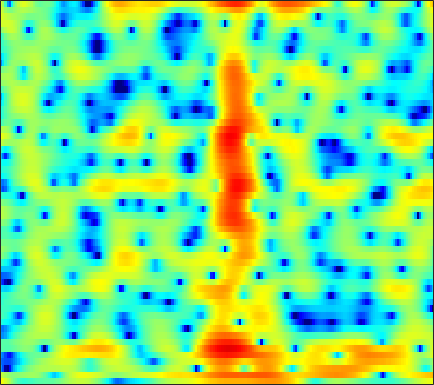

Data behind this chart, as committed beside it:
5.4628, 4.7469, 3.7323, 2.6407, 1.7795, 0.59633, -0.5987, -1.4498, -2.4316, -3.1176, -3.4783, -3.5359, -3.3706, -3.073, -2.8109, -2.4578, -2.1799, -2.0092, -1.8418, -1.756, -1.7207, -1.6964, -1.6656, -1.5502
3.147, 2.423, 1.588, 0.9486, 0.6078, 0.3427, 0.2605, 0.288, 0.4213, 0.6204, 0.8415, 1.007, 1.198, 1.327, 1.365, 1.326, 1.151, 0.9058, 0.3995, -0.3432, -1.376, -2.365, -4.012, -5.935
-10.24, -13.63, -20.73, -22.38, -16.55, -11.85, -8.831, -7.128, -5.3, -3.836, -2.618, -1.831, -0.938, -0.193, 0.2768, 0.8086, 1.238, 1.494, 1.749, 1.924, 2.023, 2.067, 2.093, 2.117
-11.82, -12.63, -13.39, -13.59, -13.3, -12.35, -10.96, -9.78, -8.18, -6.648, -5.234, -4.263, -3.109, -2.127, -1.486, -0.7408, -0.09597, 0.327, 0.8361, 1.277, 1.687, 1.973, 2.327, 2.658
-10.16, -11.52, -13.78, -15.94, -16.3, -14.24, -11.29, -9.286, -7.072, -5.34, -3.988, -3.173, -2.31, -1.69, -1.378, -1.108, -0.9967, -0.9724, -0.9391, -0.8051, -0.4727, -0.06906, 0.6284, 1.449
-1.58, -1.778, -1.953, -1.998, -1.927, -1.69, -1.313, -0.969, -0.476, -0.0242, 0.3099, 0.4552, 0.4878, 0.2786, -0.0884, -0.9015, -2.222, -3.718, -6.8, -12.67, -37.25, -13.64, -6.52, -2.733
-1.727, -1.871, -1.892, -1.731, -1.508, -1.118, -0.6688, -0.3278, 0.1068, 0.5114, 0.8503, 1.03, 1.153, 1.127, 1.005, 0.7173, 0.3051, -0.05886, -0.5504, -0.9263, -1.059, -0.9507, -0.5668, -0.05601
-10.21, -10.53, -9.367, -7.507, -6.151, -4.569, -3.228, -2.375, -1.408, -0.5948, 0.1037, 0.5547, 1.064, 1.469, 1.701, 1.931, 2.079, 2.149, 2.19, 2.184, 2.138, 2.079, 1.955, 1.756
-11.21, -11.58, -10.52, -8.862, -7.68, -6.34, -5.222, -4.466, -3.508, -2.589, -1.703, -1.051, -0.2233, 0.5604, 1.101, 1.726, 2.229, 2.527, 2.813, 2.974, 3.01, 2.955, 2.762, 2.436
-4.099, -4.601, -5.196, -5.776, -6.238, -6.948, -7.756, -8.293, -8.463, -7.621, -5.959, -4.519, -2.659, -1.03, 0.01675, 1.189, 2.115, 2.658, 3.195, 3.53, 3.673, 3.653, 3.46, 3.088
-2.352, -2.754, -3.441, -4.357, -5.255, -6.862, -9.21, -11.65, -15.08, -13.58, -9.237, -6.542, -3.71, -1.543, -0.2685, 1.087, 2.129, 2.736, 3.338, 3.724, 3.898, 3.898, 3.717, 3.324
-2.865, -2.809, -2.855, -3.026, -3.23, -3.52, -3.79, -3.939, -3.948, -3.606, -2.953, -2.328, -1.413, -0.513, 0.1273, 0.8842, 1.537, 1.949, 2.393, 2.711, 2.897, 2.942, 2.871, 2.622
-3.504, -3.136, -2.748, -2.453, -2.276, -2.069, -1.845, -1.666, -1.429, -1.196, -0.9455, -0.7418, -0.5068, -0.3133, -0.1919, -0.01606, 0.1839, 0.3645, 0.668, 1.034, 1.422, 1.69, 1.975, 2.127
-3.917, -3.655, -3.286, -2.874, -2.51, -2.016, -1.521, -1.145, -0.6873, -0.3563, -0.2037, -0.2183, -0.437, -0.9381, -1.501, -2.479, -3.534, -4.055, -3.86, -2.654, -1.047, 0.08982, 1.336, 2.245
-7.128, -7.41, -7.621, -7.335, -6.661, -5.285, -3.783, -2.755, -1.55, -0.636, -0.06066, 0.08806, -0.0962, -0.7387, -1.665, -3.69, -7.045, -10.59, -11.21, -5.94, -2.088, -0.0856, 1.808, 3.062
-13.47, -15.05, -19.63, -43.53, -21.15, -13.12, -8.683, -6.322, -4.039, -2.378, -1.184, -0.5326, 0.02556, 0.2699, 0.2913, 0.1968, 0.09273, 0.1075, 0.3964, 0.9951, 1.771, 2.347, 3.007, 3.458
-12.66, -12.39, -12.16, -11.73, -11, -9.492, -7.828, -6.588, -4.955, -3.496, -2.244, -1.4, -0.4224, 0.3393, 0.8258, 1.365, 1.795, 2.072, 2.405, 2.697, 2.931, 3.059, 3.134, 3.062
-7.954, -7.979, -8.034, -8.095, -8.143, -8.037, -7.605, -7.084, -6.072, -4.729, -3.287, -2.247, -0.9779, 0.1424, 0.8546, 1.629, 2.21, 2.541, 2.841, 2.993, 3.014, 2.958, 2.786, 2.509
-3.299, -3.873, -4.88, -6.223, -7.585, -10.12, -13.37, -14.8, -11.95, -7.882, -4.651, -2.752, -0.7766, 0.7333, 1.608, 2.47, 3.046, 3.3, 3.415, 3.303, 2.989, 2.641, 2.075, 1.48
0.3804, -0.2569, -1.298, -2.585, -3.711, -5.518, -7.132, -7.582, -6.486, -4.226, -2.01, -0.5801, 1.018, 2.249, 2.937, 3.574, 3.906, 3.943, 3.711, 3.139, 2.196, 1.21, -0.4769, -2.548
0.992, 0.646, 0.1592, -0.3596, -0.7033, -1.075, -1.292, -1.249, -0.9277, -0.3741, 0.3724, 0.9525, 1.706, 2.348, 2.722, 3.06, 3.159, 3.056, 2.666, 1.924, 0.7702, -0.4278, -2.621, -5.726
-0.4345, -0.4964, -0.6186, -0.7986, -0.9503, -1.073, -1.124, -1.069, -0.8533, -0.498, -0.01922, 0.4033, 0.9426, 1.434, 1.749, 2.052, 2.186, 2.175, 1.99, 1.606, 1.026, 0.4786, -0.3597, -1.203
-2.275, -2.05, -2.042, -2.267, -2.593, -3.098, -3.509, -3.684, -3.552, -2.966, -2.128, -1.424, -0.5017, 0.3014, 0.8115, 1.323, 1.673, 1.835, 1.921, 1.897, 1.776, 1.645, 1.45, 1.238
-2.334, -2.113, -2.341, -3.153, -4.157, -6.286, -9.427, -12.34, -13.17, -9.271, -5.757, -3.837, -1.942, -0.5948, 0.1223, 0.7931, 1.214, 1.393, 1.53, 1.601, 1.681, 1.765, 1.915, 2.093
0.384, 0.2245, -0.2726, -1.216, -2.166, -3.913, -5.968, -7.286, -7.604, -6.007, -4.003, -2.66, -1.305, -0.3649, 0.03956, 0.2813, 0.1813, -0.0885, -0.5745, -1.034, -1.153, -0.8958, -0.1625, 0.8081
2.48, 2.173, 1.662, 1.021, 0.5001, -0.1608, -0.7941, -1.111, -1.323, -1.222, -0.9313, -0.6798, -0.332, -0.1881, -0.2406, -0.6449, -1.576, -2.708, -5.158, -9.451, -16.17, -12.81, -6.361, -2.568
2.262, 1.908, 1.381, 0.8521, 0.3998, -0.1699, -0.7076, -1.068, -1.41, -1.599, -1.541, -1.401, -1.157, -0.9596, -0.8836, -1.032, -1.484, -2.081, -3.163, -4.338, -4.912, -4.479, -2.998, -1.228
0.3132, -0.0676, -0.5706, -1.112, -1.586, -2.388, -3.312, -4.147, -5.241, -5.989, -5.851, -5.083, -3.742, -2.368, -1.546, -0.7086, -0.1763, 0.0435, 0.2069, 0.3037, 0.4406, 0.6181, 0.9782, 1.419
-3.457, -3.777, -3.996, -4.114, -4.161, -4.608, -5.589, -6.976, -10.29, -18.18, -19.29, -11.07, -5.738, -2.572, -0.9762, 0.5365, 1.513, 1.989, 2.359, 2.501, 2.506, 2.447, 2.357, 2.253
-11.74, -13.58, -12.15, -8.769, -6.777, -4.965, -4.059, -3.73, -3.637, -3.384, -2.672, -1.717, -0.242, 1.212, 2.118, 3.048, 3.588, 3.78, 3.72, 3.341, 2.676, 2.025, 1.028, 0.07394
-10.95, -11.61, -10.38, -7.588, -5.595, -3.477, -1.856, -0.9071, 0.1295, 1.009, 1.804, 2.377, 3.104, 3.691, 4.037, 4.292, 4.282, 4.057, 3.444, 2.4, 0.8086, -0.8414, -3.938, -8.591
-5.578, -5.285, -4.657, -3.779, -2.954, -1.88, -0.7824, -0.0204, 0.9209, 1.714, 2.419, 2.851, 3.323, 3.636, 3.756, 3.727, 3.479, 3.112, 2.371, 1.292, -0.1728, -1.556, -3.757, -6.139
-4.016, -3.923, -3.607, -3.051, -2.548, -1.721, -0.843, -0.1846, 0.6331, 1.388, 2.022, 2.404, 2.784, 3.022, 3.085, 3.018, 2.769, 2.471, 1.908, 1.181, 0.3027, -0.4207, -1.435, -2.373
-4.78, -5.205, -5.316, -4.773, -4.071, -2.864, -1.658, -0.795, 0.2291, 1.103, 1.785, 2.198, 2.583, 2.8, 2.85, 2.803, 2.596, 2.361, 1.94, 1.424, 0.8393, 0.3679, -0.2775, -0.9252
-8.098, -11.7, -15.34, -11.06, -7.633, -4.474, -2.211, -0.9242, 0.4351, 1.417, 2.152, 2.543, 2.892, 3.037, 3.041, 2.9, 2.641, 2.367, 1.951, 1.476, 0.9807, 0.5962, 0.08213, -0.4744
-3.182, -4.864, -5.986, -5.085, -3.78, -1.948, -0.4607, 0.4607, 1.427, 2.184, 2.732, 2.997, 3.183, 3.163, 3.009, 2.6, 2.027, 1.523, 0.8291, 0.2254, -0.2323, -0.4792, -0.7749, -1.119
2.908, 2.268, 1.637, 1.263, 1.18, 1.153, 1.251, 1.37, 1.597, 1.944, 2.293, 2.54, 2.695, 2.583, 2.241, 1.429, 0.08031, -1.269, -3.43, -5.216, -5.378, -4.537, -3.294, -2.523
4.788, 4.298, 3.611, 2.801, 2.1, 0.9272, -0.4165, -1.426, -2.177, -1.817, -0.5666, 0.4192, 1.402, 1.828, 1.749, 1.047, -0.459, -2.296, -6.03, -11.38, -10.33, -6.723, -3.492, -1.738
2.124, 2.072, 1.776, 1.13, 0.2733, -1.472, -4.386, -8.045, -17.88, -11.44, -5.029, -2.407, -0.2531, 0.9246, 1.352, 1.39, 0.9961, 0.5139, -0.2313, -0.7696, -0.8444, -0.6028, -0.07041, 0.4663
-3.03, -1.974, -1.138, -0.7875, -0.8569, -1.231, -1.852, -2.349, -2.634, -2.291, -1.415, -0.6304, 0.2861, 0.9235, 1.216, 1.351, 1.259, 1.103, 0.8188, 0.5535, 0.3722, 0.3206, 0.3289, 0.4301
-4.66, -3.405, -2.074, -1.121, -0.5837, -0.0702, 0.2775, 0.4931, 0.7667, 1.05, 1.346, 1.541, 1.729, 1.787, 1.716, 1.494, 1.105, 0.7277, 0.1663, -0.4145, -0.9263, -1.212, -1.407, -1.384
-4.027, -3.111, -1.861, -0.6803, 0.1181, 1.004, 1.72, 2.16, 2.595, 2.904, 3.071, 3.091, 2.978, 2.686, 2.327, 1.645, 0.7213, -0.1512, -1.531, -3.105, -4.69, -5.655, -6.17, -5.763
-6.438, -4.674, -2.535, -0.7273, 0.3708, 1.594, 2.53, 3.062, 3.583, 3.892, 4.002, 3.961, 3.719, 3.246, 2.73, 1.764, 0.4359, -0.8473, -3.108, -6.261, -11.12, -17.64, -24.91, -13.61
-8.521, -5.569, -2.721, -0.6923, 0.5042, 1.73, 2.633, 3.132, 3.606, 3.872, 3.956, 3.904, 3.67, 3.233, 2.755, 1.909, 0.7701, -0.3013, -2.029, -4.111, -6.343, -7.848, -9.041, -9.216
-2.745, -1.808, -0.5802, 0.5145, 1.204, 1.908, 2.415, 2.68, 2.889, 2.995, 3.018, 2.983, 2.878, 2.682, 2.444, 1.988, 1.344, 0.7207, -0.2777, -1.443, -2.725, -3.724, -5.144, -6.693
0.6007, 0.9118, 1.332, 1.694, 1.856, 1.95, 1.842, 1.644, 1.277, 0.9123, 0.7082, 0.7311, 0.982, 1.35, 1.607, 1.794, 1.758, 1.576, 1.111, 0.4198, -0.4916, -1.299, -2.56, -4.045
1.563, 1.699, 1.885, 1.958, 1.891, 1.544, 0.7821, -0.144, -1.919, -4.339, -6.368, -6.01, -3.585, -1.19, 0.1716, 1.409, 2.085, 2.288, 2.209, 1.791, 1.106, 0.4471, -0.5136, -1.504
-0.7024, -0.277, 0.4197, 0.9999, 1.257, 1.19, 0.6025, -0.2704, -2.16, -5.096, -8.111, -7.524, -3.954, -0.9544, 0.6228, 2.036, 2.809, 3.032, 2.93, 2.401, 1.491, 0.5785, -0.8653, -2.361
-10.49, -6.681, -3.333, -1.226, -0.1752, 0.6499, 1.003, 1.031, 0.8413, 0.5853, 0.5235, 0.706, 1.249, 1.957, 2.453, 2.957, 3.183, 3.128, 2.741, 1.937, 0.633, -0.7546, -3.399, -7.626
-7.348, -5.929, -3.875, -2.174, -1.187, -0.1629, 0.5338, 0.9028, 1.223, 1.457, 1.659, 1.811, 2.025, 2.231, 2.354, 2.435, 2.377, 2.214, 1.794, 1.111, 0.1386, -0.7927, -2.286, -3.9
-3.757, -3.312, -2.527, -1.671, -1.063, -0.3605, 0.1844, 0.4847, 0.7855, 0.9822, 1.106, 1.178, 1.262, 1.339, 1.392, 1.429, 1.406, 1.336, 1.141, 0.8252, 0.391, 0.007379, -0.5379, -1.038
-3.586, -2.801, -1.797, -0.9183, -0.3792, 0.1375, 0.4603, 0.5736, 0.5878, 0.4624, 0.2727, 0.134, 0.01717, 0.02866, 0.1241, 0.3429, 0.5924, 0.756, 0.9105, 0.9601, 0.8907, 0.7699, 0.5488, 0.2855
-3.928, -2.093, -0.4129, 0.6645, 1.173, 1.531, 1.544, 1.347, 0.7832, -0.07555, -1.157, -2.003, -2.86, -2.977, -2.527, -1.508, -0.427, 0.2635, 0.9656, 1.397, 1.578, 1.566, 1.381, 1.041
0.5108, 1.427, 2.358, 2.938, 3.155, 3.162, 2.807, 2.282, 1.159, -0.5741, -3.254, -6.339, -14.06, -16.83, -9.256, -4.353, -1.579, -0.2163, 0.9566, 1.597, 1.815, 1.739, 1.334, 0.6198
3.593, 3.584, 3.58, 3.527, 3.424, 3.145, 2.688, 2.184, 1.29, 0.05871, -1.472, -2.746, -4.143, -4.425, -3.783, -2.432, -1.144, -0.3791, 0.2999, 0.6004, 0.5282, 0.2301, -0.5043, -1.676
3.989, 3.537, 3.001, 2.566, 2.308, 2.038, 1.821, 1.649, 1.363, 0.9843, 0.5237, 0.1816, -0.1901, -0.4074, -0.4397, -0.3645, -0.2373, -0.1728, -0.1597, -0.3095, -0.6705, -1.112, -1.94, -3.104
3.578, 2.532, 1.164, 0.1182, -0.2321, -0.0226, 0.594, 1.114, 1.653, 1.991, 2.084, 2.035, 1.82, 1.498, 1.212, 0.8146, 0.434, 0.1705, -0.1368, -0.4307, -0.7781, -1.127, -1.787, -2.682
3.386, 1.268, -2.848, -9.925, -12.46, -5.093, -0.8928, 1.024, 2.678, 3.598, 3.994, 3.979, 3.601, 2.861, 2.085, 0.854, -0.3703, -1.031, -1.383, -1.177, -0.829, -0.6837, -0.8405, -1.449
